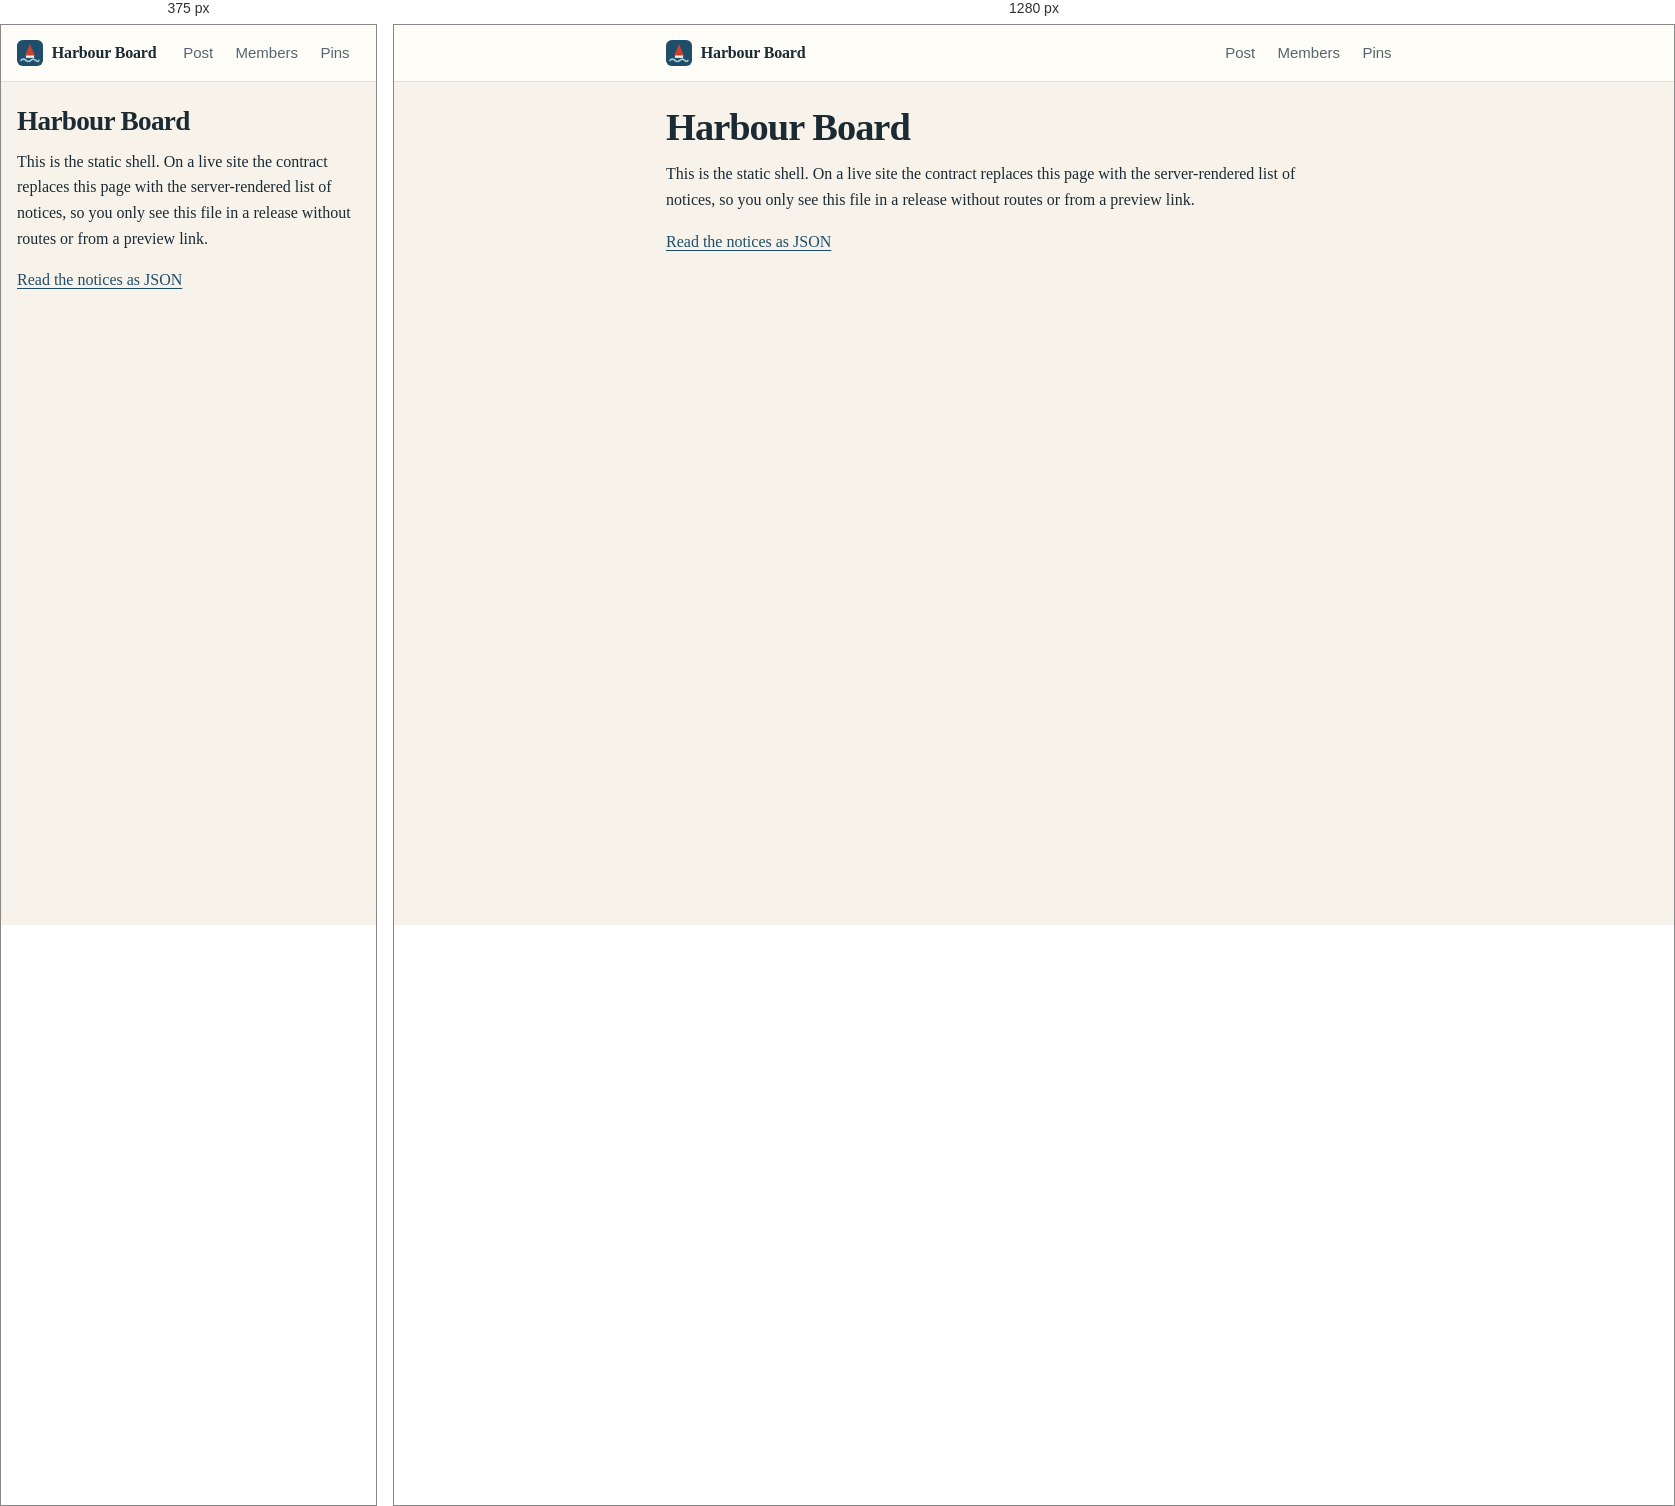
Rendered at 375 px and 1280 px, left to right.

<!-- file: index.html -->
<!doctype html>
<html lang="en">
<head>
<meta charset="utf-8">
<meta name="viewport" content="width=device-width, initial-scale=1">
<title>Harbour Board</title>
<link rel="stylesheet" href="/assets/board.css">
<link rel="icon" href="/assets/mark.svg" type="image/svg+xml">
</head>
<body data-page="shell">
<a class="skip" href="#main">Skip to the content</a>
<header class="top"><div class="wrap bar"><a class="brand" href="/"><img src="/assets/mark.svg" alt="" width="26" height="26">Harbour Board</a>
<nav aria-label="Board"><a href="/new/">Post</a><a href="/members/">Members</a><a href="/receipts/">Pins</a></nav></div></header>
<main id="main">
<h1>Harbour Board</h1>
<p>This is the static shell. On a live site the contract replaces this page with the server-rendered list of notices, so you only see this file in a release without routes or from a preview link.</p>
<p><a href="/api/posts">Read the notices as JSON</a></p>
</main>
<script type="module" src="/assets/board.js"></script>
</body>
</html>


/* @media block from assets/board.css */
@media (min-width: 640px) {
  .two {
    grid-template-columns: 1fr 1fr;
  }
}